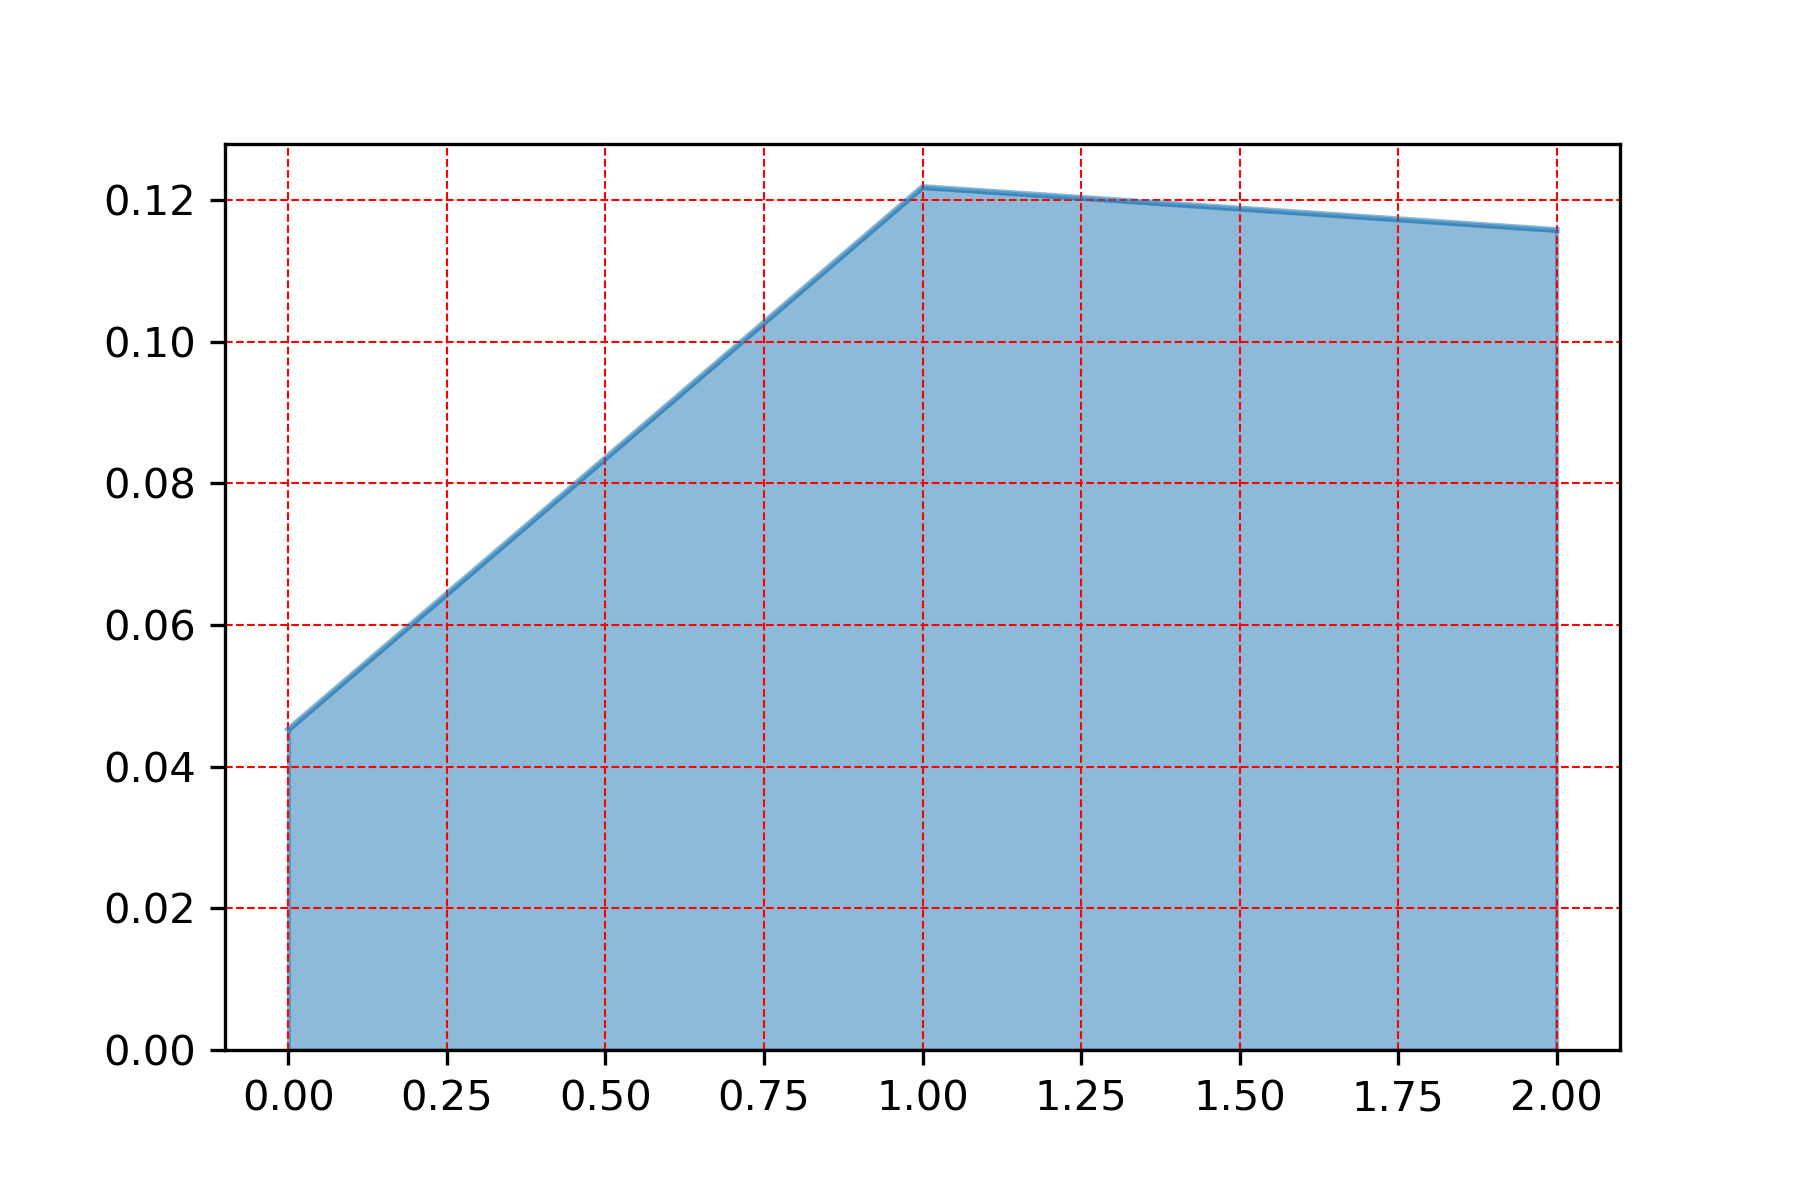

Data behind this chart, as committed beside it:
, pressure_tend
1.0, 0.1218
2.0, 0.1157
0.0, 0.04525
